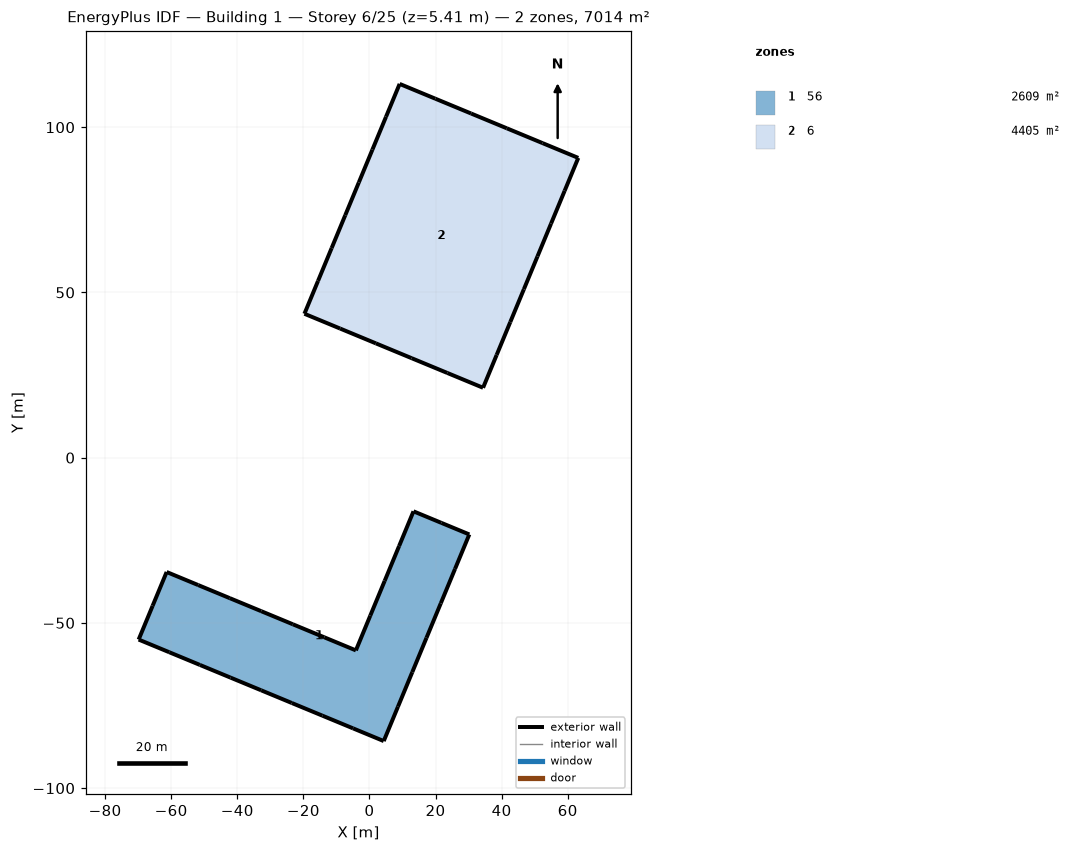
=== STOREY PLAN SPEC (per zone: floor XY polygon, exterior-wall plan segments, windows/doors) ===
zone 1: 56  (2609.1 m²)
  floor: (-69.84, -55.04) (-65.61, -44.82) (-61.37, -34.60) (-51.83, -38.55) (-42.28, -42.51) (-32.74, -46.46) (-23.19, -50.42) (-13.65, -54.37) (-4.10, -58.32) (0.26, -47.80) (4.61, -37.28) (8.97, -26.76) (13.33, -16.24) (21.78, -19.74) (30.22, -23.23) (25.91, -33.66) (21.59, -44.08) (17.27, -54.50) (12.96, -64.92) (8.64, -75.34) (4.32, -85.76) (-4.95, -81.92) (-14.22, -78.08) (-23.49, -74.24) (-32.76, -70.40) (-42.03, -66.56) (-51.30, -62.72) (-60.57, -58.88)
  exterior wall: (-65.61, -44.82) – (-69.84, -55.04)  [11.1 m]
  exterior wall: (-61.37, -34.60) – (-65.61, -44.82)  [11.1 m]
  exterior wall: (-51.83, -38.55) – (-61.37, -34.60)  [10.3 m]
  exterior wall: (-42.28, -42.51) – (-51.83, -38.55)  [10.3 m]
  exterior wall: (-32.74, -46.46) – (-42.28, -42.51)  [10.3 m]
  exterior wall: (-23.19, -50.42) – (-32.74, -46.46)  [10.3 m]
  exterior wall: (-13.65, -54.37) – (-23.19, -50.42)  [10.3 m]
  exterior wall: (-4.10, -58.32) – (-13.65, -54.37)  [10.3 m]
  exterior wall: (0.26, -47.80) – (-4.10, -58.32)  [11.4 m]
  exterior wall: (4.61, -37.28) – (0.26, -47.80)  [11.4 m]
  exterior wall: (8.97, -26.76) – (4.61, -37.28)  [11.4 m]
  exterior wall: (13.33, -16.24) – (8.97, -26.76)  [11.4 m]
  exterior wall: (21.78, -19.74) – (13.33, -16.24)  [9.1 m]
  exterior wall: (30.22, -23.23) – (21.78, -19.74)  [9.1 m]
  exterior wall: (25.91, -33.66) – (30.22, -23.23)  [11.3 m]
  exterior wall: (21.59, -44.08) – (25.91, -33.66)  [11.3 m]
  exterior wall: (17.27, -54.50) – (21.59, -44.08)  [11.3 m]
  exterior wall: (12.96, -64.92) – (17.27, -54.50)  [11.3 m]
  exterior wall: (8.64, -75.34) – (12.96, -64.92)  [11.3 m]
  exterior wall: (4.32, -85.76) – (8.64, -75.34)  [11.3 m]
  exterior wall: (-4.95, -81.92) – (4.32, -85.76)  [10.0 m]
  exterior wall: (-14.22, -78.08) – (-4.95, -81.92)  [10.0 m]
  exterior wall: (-23.49, -74.24) – (-14.22, -78.08)  [10.0 m]
  exterior wall: (-32.76, -70.40) – (-23.49, -74.24)  [10.0 m]
  exterior wall: (-42.03, -66.56) – (-32.76, -70.40)  [10.0 m]
  exterior wall: (-51.30, -62.72) – (-42.03, -66.56)  [10.0 m]
  exterior wall: (-60.57, -58.88) – (-51.30, -62.72)  [10.0 m]
  exterior wall: (-69.84, -55.04) – (-60.57, -58.88)  [10.0 m]
zone 2: 6  (4405.2 m²)
  floor: (9.14, 113.10) (19.95, 108.62) (30.76, 104.15) (41.57, 99.67) (52.38, 95.19) (63.19, 90.71) (59.08, 80.77) (54.96, 70.84) (50.85, 60.90) (46.73, 50.96) (42.61, 41.03) (38.50, 31.09) (34.38, 21.15) (23.57, 25.63) (12.76, 30.11) (1.95, 34.59) (-8.86, 39.07) (-19.67, 43.54) (-15.56, 53.48) (-11.44, 63.42) (-7.33, 73.35) (-3.21, 83.29) (0.91, 93.23) (5.02, 103.17)
  exterior wall: (19.95, 108.62) – (9.14, 113.10)  [11.7 m]
  exterior wall: (30.76, 104.15) – (19.95, 108.62)  [11.7 m]
  exterior wall: (41.57, 99.67) – (30.76, 104.15)  [11.7 m]
  exterior wall: (52.38, 95.19) – (41.57, 99.67)  [11.7 m]
  exterior wall: (63.19, 90.71) – (52.38, 95.19)  [11.7 m]
  exterior wall: (59.08, 80.77) – (63.19, 90.71)  [10.8 m]
  exterior wall: (54.96, 70.84) – (59.08, 80.77)  [10.8 m]
  exterior wall: (50.85, 60.90) – (54.96, 70.84)  [10.8 m]
  exterior wall: (46.73, 50.96) – (50.85, 60.90)  [10.8 m]
  exterior wall: (42.61, 41.03) – (46.73, 50.96)  [10.8 m]
  exterior wall: (38.50, 31.09) – (42.61, 41.03)  [10.8 m]
  exterior wall: (34.38, 21.15) – (38.50, 31.09)  [10.8 m]
  exterior wall: (23.57, 25.63) – (34.38, 21.15)  [11.7 m]
  exterior wall: (12.76, 30.11) – (23.57, 25.63)  [11.7 m]
  exterior wall: (1.95, 34.59) – (12.76, 30.11)  [11.7 m]
  exterior wall: (-8.86, 39.07) – (1.95, 34.59)  [11.7 m]
  exterior wall: (-19.67, 43.54) – (-8.86, 39.07)  [11.7 m]
  exterior wall: (-15.56, 53.48) – (-19.67, 43.54)  [10.8 m]
  exterior wall: (-11.44, 63.42) – (-15.56, 53.48)  [10.8 m]
  exterior wall: (-7.33, 73.35) – (-11.44, 63.42)  [10.8 m]
  exterior wall: (-3.21, 83.29) – (-7.33, 73.35)  [10.8 m]
  exterior wall: (0.91, 93.23) – (-3.21, 83.29)  [10.8 m]
  exterior wall: (5.02, 103.17) – (0.91, 93.23)  [10.8 m]
  exterior wall: (9.14, 113.10) – (5.02, 103.17)  [10.8 m]

=== DERIVED (storey summary) ===
Building: Building 1
Storey: 6 of 25  (floor level z = 5.41 m)
Storey gross floor area: 7014.3 m²
Zones on this storey: 2
  - 56: floor 2609.1 m²; exterior wall 295.9 m (369.5 m²); WWR 0.0%
  - 6: floor 4405.2 m²; exterior wall 267.6 m (334.2 m²); WWR 0.0%
Zone adjacency: (none detected)